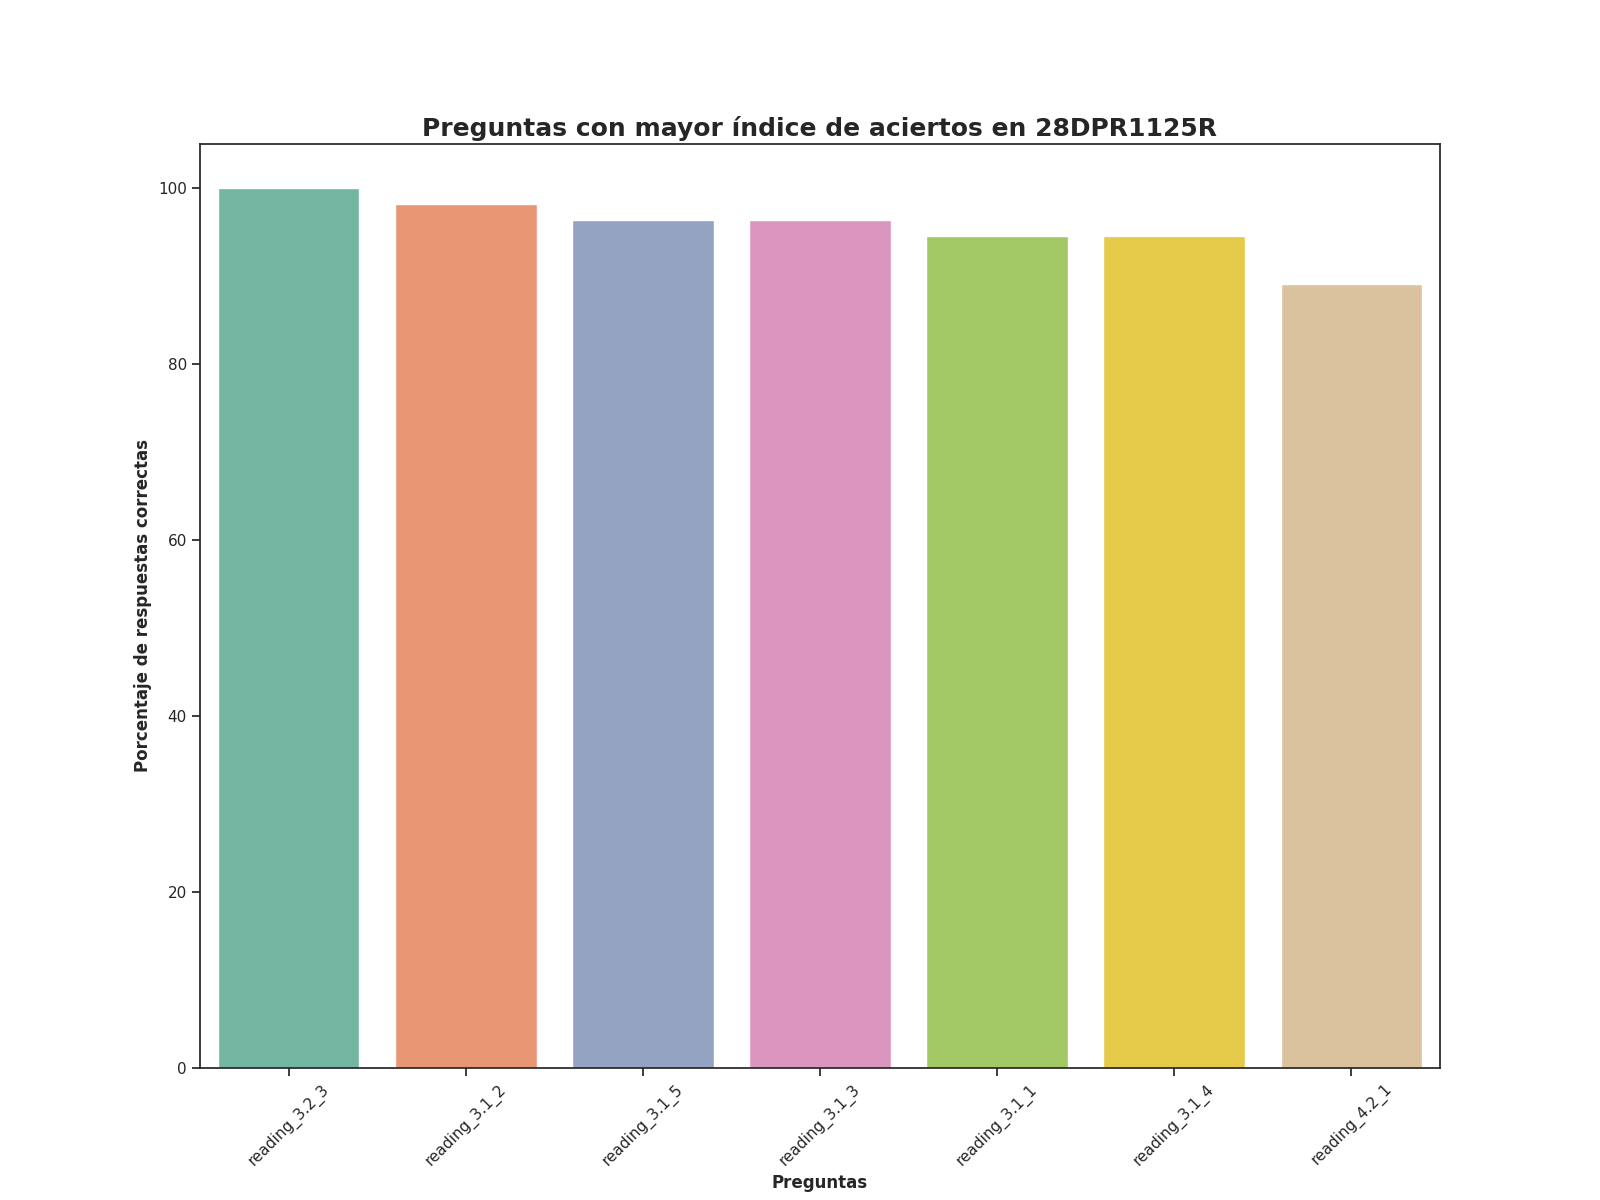

Values plotted in this chart, from the file beside it:
Top, Pregunta, Porcentaje de respuestas correctas, Número de respuestas correctas
1, reading_3.2_3, 100.0, 55.0
2, reading_3.1_2, 98.18, 54.0
3, reading_3.1_5, 96.36, 53.0
4, reading_3.1_3, 96.36, 53.0
5, reading_3.1_1, 94.55, 52.0
6, reading_3.1_4, 94.55, 52.0
7, reading_4.2_1, 89.09, 49.0
